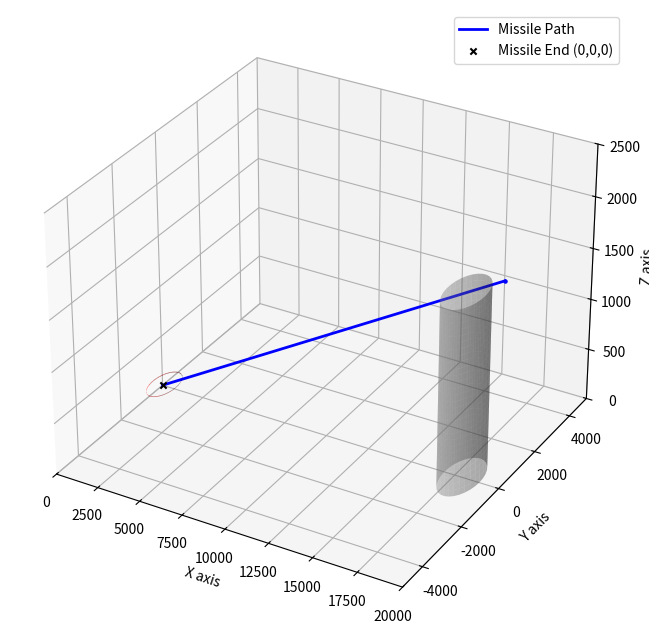

Source code (Python):
import matplotlib.pyplot as plt
import numpy as np

def draw_cylinder(ax, center_x, center_y, radius, height, color, alpha=0.5):
    """绘制一个底面在地面的圆柱体"""
    z = np.linspace(0, height, 30)
    theta = np.linspace(0, 2*np.pi, 30)
    theta_grid, z_grid = np.meshgrid(theta, z)
    x_grid = center_x + radius * np.cos(theta_grid)
    y_grid = center_y + radius * np.sin(theta_grid)
    ax.plot_surface(x_grid, y_grid, z_grid, color=color, alpha=alpha, linewidth=0)

def plot_scene(clouds, missiles, target_pos=(0,200), target_height=1000):
    fig = plt.figure(figsize=(10, 8))
    ax = fig.add_subplot(111, projection="3d")

    # 画云团
    for i, (x, y, h) in enumerate(clouds):
        draw_cylinder(ax, x, y, radius=1000, height=h, color="gray", alpha=0.4)

    # 画真实目标
    tx, ty = target_pos
    th = target_height
    draw_cylinder(ax, tx, ty, radius=700, height=th, color="red", alpha=0.6)

    # 画导弹
    for i, (mx, my, mz) in enumerate(missiles):
        ax.scatter(mx, my, mz, color="blue", s=5)
        ax.plot([mx, 0], [my, 0], [mz, 0], color="blue", linewidth=2, label="Missile Path" if i==0 else "")

    # 画原点 (导弹终点)
    ax.scatter(0, 0, 0, color="black", s=20, marker="x", label="Missile End (0,0,0)")

    # 坐标范围
    ax.set_xlim(0, 20000)
    ax.set_ylim(-5000, 5000)
    ax.set_zlim(0, 2500)
    ax.set_xlabel("X axis")
    ax.set_ylabel("Y axis")
    ax.set_zlabel("Z axis")
    ax.legend()
    plt.show()


# 示例
clouds = [
    (17901.562405354172, 12.491939453173309, 1797.222195864321)
    # (40, 30, 20),
    # (70, 20, 25)
]

missiles = [
    (20000.0, 0.0, 2000.0)
]

plot_scene(clouds, missiles, target_pos=(50,50), target_height=7)
